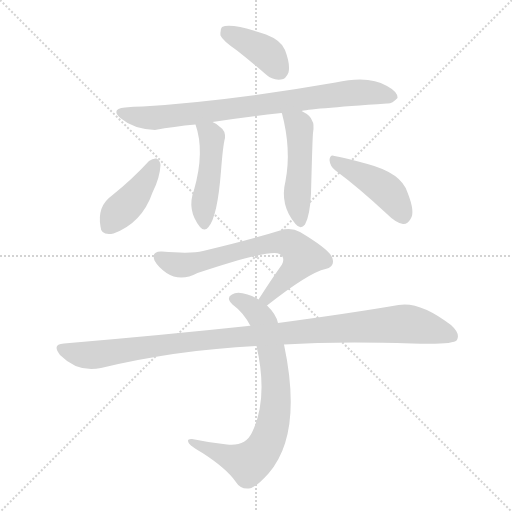
t = 0.00 s
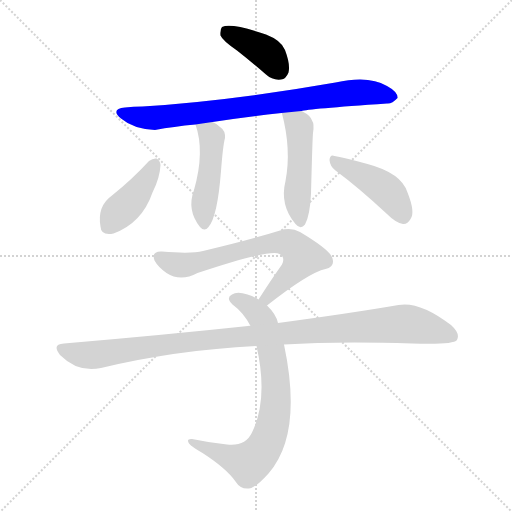
t = 1.34 s
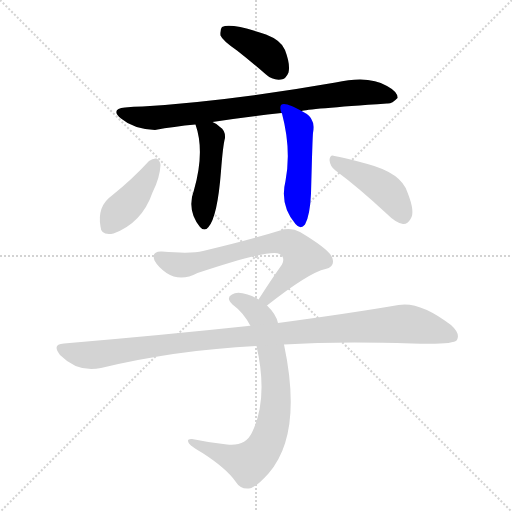
t = 2.68 s
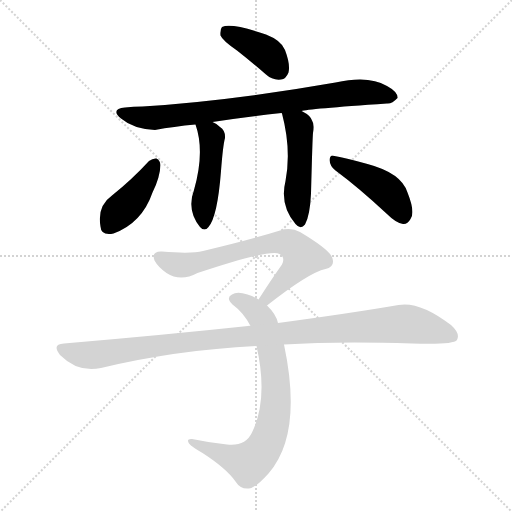
t = 4.02 s
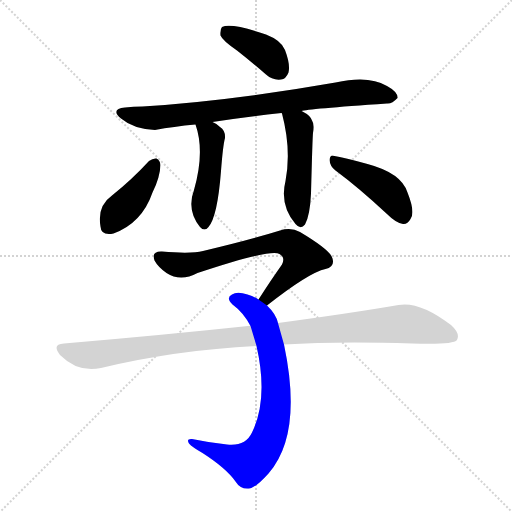
t = 5.36 s
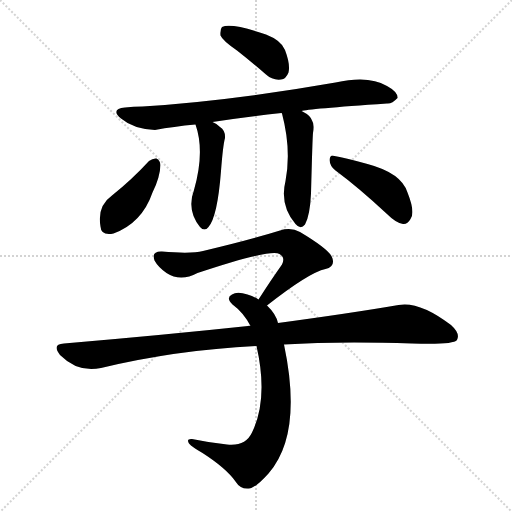
t = 6.70 s

The animated SVG that drew these frames (rendered in a browser with its animation timeline set to each time). Animation: 9 CSS @keyframes rules; one cycle of 6.70 s.

<svg version="1.1" viewBox="0 0 1024 1024" xmlns="http://www.w3.org/2000/svg">
  <g stroke="lightgray" stroke-dasharray="1,1" stroke-width="1" transform="scale(4, 4)">
    <line x1="0" y1="0" x2="256" y2="256"></line>
    <line x1="256" y1="0" x2="0" y2="256"></line>
    <line x1="128" y1="0" x2="128" y2="256"></line>
    <line x1="0" y1="128" x2="256" y2="128"></line>
  </g>
<g transform="scale(1, -1) translate(0, -900)">
   <style type="text/css">
    @keyframes keyframes0 {
      from {
       stroke: blue;
       stroke-dashoffset: 394;
       stroke-width: 128;
       }
       56% {
       animation-timing-function: step-end;
       stroke: blue;
       stroke-dashoffset: 0;
       stroke-width: 128;
       }
       to {
       stroke: black;
       stroke-width: 1024;
       }
       }
       #make-me-a-hanzi-animation-0 {
         animation: keyframes0 0.570638s both;
         animation-delay: 0.000000s;
         animation-timing-function: linear;
       }
    @keyframes keyframes1 {
      from {
       stroke: blue;
       stroke-dashoffset: 801;
       stroke-width: 128;
       }
       72% {
       animation-timing-function: step-end;
       stroke: blue;
       stroke-dashoffset: 0;
       stroke-width: 128;
       }
       to {
       stroke: black;
       stroke-width: 1024;
       }
       }
       #make-me-a-hanzi-animation-1 {
         animation: keyframes1 0.901855s both;
         animation-delay: 0.570638s;
         animation-timing-function: linear;
       }
    @keyframes keyframes2 {
      from {
       stroke: blue;
       stroke-dashoffset: 466;
       stroke-width: 128;
       }
       60% {
       animation-timing-function: step-end;
       stroke: blue;
       stroke-dashoffset: 0;
       stroke-width: 128;
       }
       to {
       stroke: black;
       stroke-width: 1024;
       }
       }
       #make-me-a-hanzi-animation-2 {
         animation: keyframes2 0.629232s both;
         animation-delay: 1.472493s;
         animation-timing-function: linear;
       }
    @keyframes keyframes3 {
      from {
       stroke: blue;
       stroke-dashoffset: 478;
       stroke-width: 128;
       }
       61% {
       animation-timing-function: step-end;
       stroke: blue;
       stroke-dashoffset: 0;
       stroke-width: 128;
       }
       to {
       stroke: black;
       stroke-width: 1024;
       }
       }
       #make-me-a-hanzi-animation-3 {
         animation: keyframes3 0.638997s both;
         animation-delay: 2.101725s;
         animation-timing-function: linear;
       }
    @keyframes keyframes4 {
      from {
       stroke: blue;
       stroke-dashoffset: 409;
       stroke-width: 128;
       }
       57% {
       animation-timing-function: step-end;
       stroke: blue;
       stroke-dashoffset: 0;
       stroke-width: 128;
       }
       to {
       stroke: black;
       stroke-width: 1024;
       }
       }
       #make-me-a-hanzi-animation-4 {
         animation: keyframes4 0.582845s both;
         animation-delay: 2.740723s;
         animation-timing-function: linear;
       }
    @keyframes keyframes5 {
      from {
       stroke: blue;
       stroke-dashoffset: 436;
       stroke-width: 128;
       }
       59% {
       animation-timing-function: step-end;
       stroke: blue;
       stroke-dashoffset: 0;
       stroke-width: 128;
       }
       to {
       stroke: black;
       stroke-width: 1024;
       }
       }
       #make-me-a-hanzi-animation-5 {
         animation: keyframes5 0.604818s both;
         animation-delay: 3.323568s;
         animation-timing-function: linear;
       }
    @keyframes keyframes6 {
      from {
       stroke: blue;
       stroke-dashoffset: 681;
       stroke-width: 128;
       }
       69% {
       animation-timing-function: step-end;
       stroke: blue;
       stroke-dashoffset: 0;
       stroke-width: 128;
       }
       to {
       stroke: black;
       stroke-width: 1024;
       }
       }
       #make-me-a-hanzi-animation-6 {
         animation: keyframes6 0.804199s both;
         animation-delay: 3.928385s;
         animation-timing-function: linear;
       }
    @keyframes keyframes7 {
      from {
       stroke: blue;
       stroke-dashoffset: 753;
       stroke-width: 128;
       }
       71% {
       animation-timing-function: step-end;
       stroke: blue;
       stroke-dashoffset: 0;
       stroke-width: 128;
       }
       to {
       stroke: black;
       stroke-width: 1024;
       }
       }
       #make-me-a-hanzi-animation-7 {
         animation: keyframes7 0.862793s both;
         animation-delay: 4.732585s;
         animation-timing-function: linear;
       }
    @keyframes keyframes8 {
      from {
       stroke: blue;
       stroke-dashoffset: 1047;
       stroke-width: 128;
       }
       77% {
       animation-timing-function: step-end;
       stroke: blue;
       stroke-dashoffset: 0;
       stroke-width: 128;
       }
       to {
       stroke: black;
       stroke-width: 1024;
       }
       }
       #make-me-a-hanzi-animation-8 {
         animation: keyframes8 1.102051s both;
         animation-delay: 5.595378s;
         animation-timing-function: linear;
       }
</style>
<path d="M 474.0 799.0 Q 502.0 777.0 532.0 751.0 Q 545.0 739.0 562.0 741.0 Q 572.0 742.0 577.0 755.0 Q 581.0 771.0 570.0 800.0 Q 563.0 819.0 532.0 831.0 Q 462.0 855.0 444.0 846.0 Q 440.0 842.0 441.0 829.0 Q 445.0 819.0 474.0 799.0 Z" fill="lightgray"></path> 
<path d="M 603.0 678.0 Q 613.0 682.0 774.0 693.0 Q 784.0 692.0 795.0 704.0 Q 796.0 716.0 774.0 728.0 Q 738.0 750.0 671.0 735.0 Q 466.0 699.0 285.0 687.0 Q 267.0 687.0 250.0 685.0 Q 220.0 682.0 242.0 663.0 Q 267.0 642.0 310.0 640.0 Q 347.0 647.0 391.0 651.0 L 425.0 656.0 Q 488.0 666.0 563.0 674.0 L 603.0 678.0 Z" fill="lightgray"></path> 
<path d="M 391.0 651.0 Q 410.0 597.0 388.0 520.0 Q 373.0 480.0 400.0 446.0 Q 409.0 436.0 417.0 446.0 Q 435.0 467.0 442.0 558.0 Q 446.0 610.0 450.0 624.0 Q 451.0 639.0 440.0 646.0 Q 433.0 653.0 425.0 656.0 C 398.0 669.0 383.0 677.0 391.0 651.0 Z" fill="lightgray"></path> 
<path d="M 563.0 674.0 L 564.0 673.0 Q 583.0 601.0 571.0 538.0 Q 559.0 490.0 591.0 452.0 Q 601.0 440.0 610.0 451.0 Q 620.0 469.0 622.0 513.0 Q 625.0 627.0 626.0 634.0 Q 629.0 652.0 624.0 659.0 Q 621.0 669.0 605.0 677.0 Q 604.0 678.0 603.0 678.0 C 577.0 692.0 553.0 702.0 563.0 674.0 Z" fill="lightgray"></path> 
<path d="M 298.0 578.0 Q 264.0 541.0 224.0 509.0 Q 194.0 488.0 201.0 447.0 Q 202.0 428.0 227.0 433.0 Q 284.0 454.0 305.0 515.0 Q 320.0 545.0 321.0 570.0 Q 320.0 580.0 313.0 583.0 Q 306.0 584.0 298.0 578.0 Z" fill="lightgray"></path> 
<path d="M 671.0 559.0 Q 717.0 525.0 774.0 472.0 Q 792.0 454.0 806.0 452.0 Q 815.0 451.0 821.0 462.0 Q 831.0 475.0 815.0 515.0 Q 803.0 554.0 735.0 572.0 Q 692.0 584.0 669.0 588.0 Q 660.0 592.0 659.0 580.0 Q 660.0 567.0 671.0 559.0 Z" fill="lightgray"></path> 
<path d="M 534.0 289.0 Q 618.0 355.0 651.0 362.0 Q 670.0 366.0 665.0 383.0 Q 662.0 399.0 600.0 436.0 Q 582.0 446.0 560.0 439.0 Q 499.0 420.0 406.0 398.0 Q 382.0 392.0 324.0 397.0 Q 302.0 398.0 309.0 379.0 Q 316.0 366.0 333.0 354.0 Q 361.0 336.0 395.0 354.0 Q 542.0 403.0 559.0 392.0 Q 571.0 385.0 564.0 371.0 Q 542.0 340.0 517.0 301.0 C 501.0 276.0 510.0 271.0 534.0 289.0 Z" fill="lightgray"></path> 
<path d="M 556.0 254.0 Q 552.0 272.0 534.0 289.0 L 517.0 301.0 Q 507.0 308.0 495.0 311.0 Q 474.0 318.0 464.0 311.0 Q 451.0 304.0 465.0 291.0 Q 487.0 275.0 501.0 248.0 L 513.0 208.0 Q 537.0 103.0 504.0 35.0 Q 491.0 7.0 454.0 11.0 Q 417.0 15.0 384.0 22.0 Q 372.0 23.0 378.0 13.0 Q 384.0 6.0 405.0 -6.0 Q 453.0 -37.0 471.0 -63.0 Q 481.0 -79.0 498.0 -77.0 Q 511.0 -76.0 537.0 -47.0 Q 606.0 32.0 568.0 211.0 L 556.0 254.0 Z" fill="lightgray"></path> 
<path d="M 568.0 211.0 Q 677.0 218.0 824.0 213.0 Q 906.0 210.0 914.0 220.0 Q 921.0 233.0 902.0 250.0 Q 839.0 298.0 797.0 290.0 Q 704.0 274.0 556.0 254.0 L 501.0 248.0 Q 498.0 249.0 496.0 248.0 Q 327.0 230.0 128.0 213.0 Q 103.0 212.0 120.0 190.0 Q 156.0 154.0 202.0 164.0 Q 352.0 200.0 513.0 208.0 L 568.0 211.0 Z" fill="lightgray"></path> 
      <clipPath id="make-me-a-hanzi-clip-0">
      <path d="M 474.0 799.0 Q 502.0 777.0 532.0 751.0 Q 545.0 739.0 562.0 741.0 Q 572.0 742.0 577.0 755.0 Q 581.0 771.0 570.0 800.0 Q 563.0 819.0 532.0 831.0 Q 462.0 855.0 444.0 846.0 Q 440.0 842.0 441.0 829.0 Q 445.0 819.0 474.0 799.0 Z" fill="lightgray"></path>
      </clipPath>
      <path clip-path="url(#make-me-a-hanzi-clip-0)" d="M 450.0 840.0 L 526.0 799.0 L 559.0 759.0 " fill="none" id="make-me-a-hanzi-animation-0" stroke-dasharray="266 532" stroke-linecap="round"></path>

      <clipPath id="make-me-a-hanzi-clip-1">
      <path d="M 603.0 678.0 Q 613.0 682.0 774.0 693.0 Q 784.0 692.0 795.0 704.0 Q 796.0 716.0 774.0 728.0 Q 738.0 750.0 671.0 735.0 Q 466.0 699.0 285.0 687.0 Q 267.0 687.0 250.0 685.0 Q 220.0 682.0 242.0 663.0 Q 267.0 642.0 310.0 640.0 Q 347.0 647.0 391.0 651.0 L 425.0 656.0 Q 488.0 666.0 563.0 674.0 L 603.0 678.0 Z" fill="lightgray"></path>
      </clipPath>
      <path clip-path="url(#make-me-a-hanzi-clip-1)" d="M 244.0 675.0 L 304.0 664.0 L 701.0 714.0 L 740.0 715.0 L 784.0 707.0 " fill="none" id="make-me-a-hanzi-animation-1" stroke-dasharray="673 1346" stroke-linecap="round"></path>

      <clipPath id="make-me-a-hanzi-clip-2">
      <path d="M 391.0 651.0 Q 410.0 597.0 388.0 520.0 Q 373.0 480.0 400.0 446.0 Q 409.0 436.0 417.0 446.0 Q 435.0 467.0 442.0 558.0 Q 446.0 610.0 450.0 624.0 Q 451.0 639.0 440.0 646.0 Q 433.0 653.0 425.0 656.0 C 398.0 669.0 383.0 677.0 391.0 651.0 Z" fill="lightgray"></path>
      </clipPath>
      <path clip-path="url(#make-me-a-hanzi-clip-2)" d="M 397.0 646.0 L 424.0 626.0 L 420.0 549.0 L 408.0 495.0 L 409.0 451.0 " fill="none" id="make-me-a-hanzi-animation-2" stroke-dasharray="338 676" stroke-linecap="round"></path>

      <clipPath id="make-me-a-hanzi-clip-3">
      <path d="M 563.0 674.0 L 564.0 673.0 Q 583.0 601.0 571.0 538.0 Q 559.0 490.0 591.0 452.0 Q 601.0 440.0 610.0 451.0 Q 620.0 469.0 622.0 513.0 Q 625.0 627.0 626.0 634.0 Q 629.0 652.0 624.0 659.0 Q 621.0 669.0 605.0 677.0 Q 604.0 678.0 603.0 678.0 C 577.0 692.0 553.0 702.0 563.0 674.0 Z" fill="lightgray"></path>
      </clipPath>
      <path clip-path="url(#make-me-a-hanzi-clip-3)" d="M 572.0 666.0 L 599.0 643.0 L 595.0 493.0 L 601.0 457.0 " fill="none" id="make-me-a-hanzi-animation-3" stroke-dasharray="350 700" stroke-linecap="round"></path>

      <clipPath id="make-me-a-hanzi-clip-4">
      <path d="M 298.0 578.0 Q 264.0 541.0 224.0 509.0 Q 194.0 488.0 201.0 447.0 Q 202.0 428.0 227.0 433.0 Q 284.0 454.0 305.0 515.0 Q 320.0 545.0 321.0 570.0 Q 320.0 580.0 313.0 583.0 Q 306.0 584.0 298.0 578.0 Z" fill="lightgray"></path>
      </clipPath>
      <path clip-path="url(#make-me-a-hanzi-clip-4)" d="M 309.0 571.0 L 269.0 507.0 L 218.0 448.0 " fill="none" id="make-me-a-hanzi-animation-4" stroke-dasharray="281 562" stroke-linecap="round"></path>

      <clipPath id="make-me-a-hanzi-clip-5">
      <path d="M 671.0 559.0 Q 717.0 525.0 774.0 472.0 Q 792.0 454.0 806.0 452.0 Q 815.0 451.0 821.0 462.0 Q 831.0 475.0 815.0 515.0 Q 803.0 554.0 735.0 572.0 Q 692.0 584.0 669.0 588.0 Q 660.0 592.0 659.0 580.0 Q 660.0 567.0 671.0 559.0 Z" fill="lightgray"></path>
      </clipPath>
      <path clip-path="url(#make-me-a-hanzi-clip-5)" d="M 670.0 577.0 L 770.0 522.0 L 807.0 467.0 " fill="none" id="make-me-a-hanzi-animation-5" stroke-dasharray="308 616" stroke-linecap="round"></path>

      <clipPath id="make-me-a-hanzi-clip-6">
      <path d="M 534.0 289.0 Q 618.0 355.0 651.0 362.0 Q 670.0 366.0 665.0 383.0 Q 662.0 399.0 600.0 436.0 Q 582.0 446.0 560.0 439.0 Q 499.0 420.0 406.0 398.0 Q 382.0 392.0 324.0 397.0 Q 302.0 398.0 309.0 379.0 Q 316.0 366.0 333.0 354.0 Q 361.0 336.0 395.0 354.0 Q 542.0 403.0 559.0 392.0 Q 571.0 385.0 564.0 371.0 Q 542.0 340.0 517.0 301.0 C 501.0 276.0 510.0 271.0 534.0 289.0 Z" fill="lightgray"></path>
      </clipPath>
      <path clip-path="url(#make-me-a-hanzi-clip-6)" d="M 319.0 386.0 L 341.0 374.0 L 367.0 370.0 L 546.0 415.0 L 583.0 411.0 L 606.0 386.0 L 537.0 305.0 L 526.0 304.0 " fill="none" id="make-me-a-hanzi-animation-6" stroke-dasharray="553 1106" stroke-linecap="round"></path>

      <clipPath id="make-me-a-hanzi-clip-7">
      <path d="M 556.0 254.0 Q 552.0 272.0 534.0 289.0 L 517.0 301.0 Q 507.0 308.0 495.0 311.0 Q 474.0 318.0 464.0 311.0 Q 451.0 304.0 465.0 291.0 Q 487.0 275.0 501.0 248.0 L 513.0 208.0 Q 537.0 103.0 504.0 35.0 Q 491.0 7.0 454.0 11.0 Q 417.0 15.0 384.0 22.0 Q 372.0 23.0 378.0 13.0 Q 384.0 6.0 405.0 -6.0 Q 453.0 -37.0 471.0 -63.0 Q 481.0 -79.0 498.0 -77.0 Q 511.0 -76.0 537.0 -47.0 Q 606.0 32.0 568.0 211.0 L 556.0 254.0 Z" fill="lightgray"></path>
      </clipPath>
      <path clip-path="url(#make-me-a-hanzi-clip-7)" d="M 468.0 301.0 L 502.0 286.0 L 526.0 258.0 L 532.0 240.0 L 552.0 139.0 L 550.0 75.0 L 542.0 36.0 L 523.0 -3.0 L 497.0 -26.0 L 385.0 15.0 " fill="none" id="make-me-a-hanzi-animation-7" stroke-dasharray="625 1250" stroke-linecap="round"></path>

      <clipPath id="make-me-a-hanzi-clip-8">
      <path d="M 568.0 211.0 Q 677.0 218.0 824.0 213.0 Q 906.0 210.0 914.0 220.0 Q 921.0 233.0 902.0 250.0 Q 839.0 298.0 797.0 290.0 Q 704.0 274.0 556.0 254.0 L 501.0 248.0 Q 498.0 249.0 496.0 248.0 Q 327.0 230.0 128.0 213.0 Q 103.0 212.0 120.0 190.0 Q 156.0 154.0 202.0 164.0 Q 352.0 200.0 513.0 208.0 L 568.0 211.0 Z" fill="lightgray"></path>
      </clipPath>
      <path clip-path="url(#make-me-a-hanzi-clip-8)" d="M 124.0 201.0 L 181.0 189.0 L 389.0 218.0 L 797.0 252.0 L 849.0 246.0 L 907.0 226.0 " fill="none" id="make-me-a-hanzi-animation-8" stroke-dasharray="919 1838" stroke-linecap="round"></path>

</g>
</svg>
